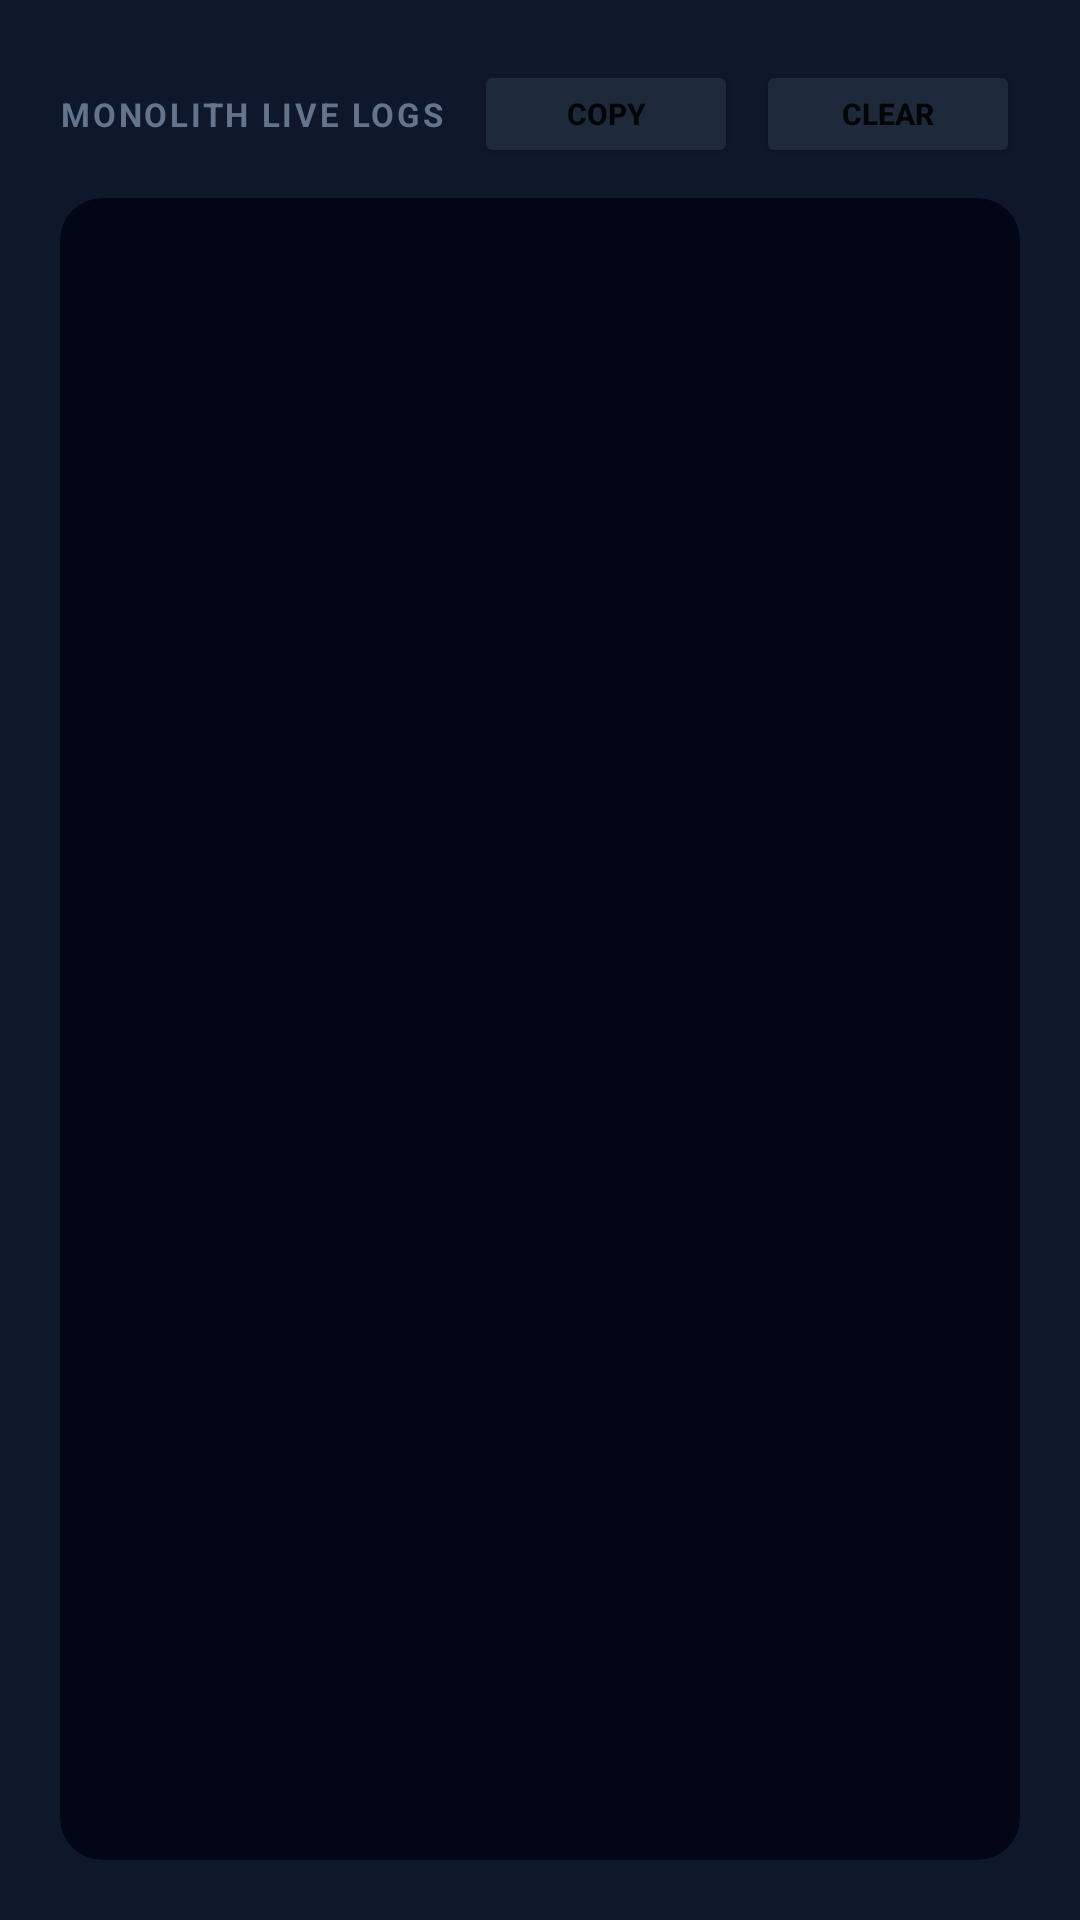

This screen was rendered from an Android layout file. Write that file and the resources it references.
<!-- AndroidManifest.xml: application theme Theme.NeuralVPN -->
<!-- res/layout/layout_logs.xml -->
<?xml version="1.0" encoding="utf-8"?>
<LinearLayout
    xmlns:android="http://schemas.android.com/apk/res/android"
    xmlns:app="http://schemas.android.com/apk/res-auto"
    android:layout_width="match_parent"
    android:layout_height="match_parent"
    android:orientation="vertical"
    android:padding="20dp">

    <LinearLayout
        android:layout_width="match_parent"
        android:layout_height="wrap_content"
        android:orientation="horizontal"
        android:gravity="center_vertical"
        android:layout_marginBottom="10dp">

        <TextView
            android:layout_width="0dp"
            android:layout_height="wrap_content"
            android:layout_weight="1"
            android:text="MONOLITH LIVE LOGS"
            android:textColor="#64748B"
            android:textSize="11sp"
            android:textStyle="bold"
            android:letterSpacing="0.08" />

        <Button
            android:id="@+id/btn_copy_logs"
            android:layout_width="wrap_content"
            android:layout_height="36dp"
            android:text="COPY"
            android:textSize="10sp"
            android:textStyle="bold"
            android:backgroundTint="#1E293B"
            android:layout_marginEnd="6dp" />

        <Button
            android:id="@+id/btn_clear_logs"
            android:layout_width="wrap_content"
            android:layout_height="36dp"
            android:text="CLEAR"
            android:textSize="10sp"
            android:textStyle="bold"
            android:backgroundTint="#1E293B" />
    </LinearLayout>

    <androidx.cardview.widget.CardView
        android:layout_width="match_parent"
        android:layout_height="match_parent"
        app:cardBackgroundColor="#020617"
        app:cardCornerRadius="14dp"
        app:cardElevation="0dp">

        <ScrollView
            android:id="@+id/sv_logs_scroll"
            android:layout_width="match_parent"
            android:layout_height="match_parent"
            android:padding="12dp">

            <TextView
                android:id="@+id/tv_logs_console"
                android:layout_width="match_parent"
                android:layout_height="wrap_content"
                android:textColor="#38BDF8"
                android:fontFamily="monospace"
                android:textSize="11sp"
                android:lineSpacingExtra="3dp" />
        </ScrollView>
    </androidx.cardview.widget.CardView>
</LinearLayout>
<!-- resources referenced by this layout -->
<resources>
  <style name="Theme.NeuralVPN" parent="Theme.MaterialComponents.DayNight.NoActionBar">
          <item name="colorPrimary">#6366F1</item>
          <item name="colorPrimaryVariant">#4F46E5</item>
          <item name="colorOnPrimary">#FFFFFF</item>
          <item name="colorSecondary">#10B981</item>
          <item name="colorSecondaryVariant">#059669</item>
          <item name="colorOnSecondary">#FFFFFF</item>
          <item name="android:statusBarColor">#0F172A</item>
          <item name="android:navigationBarColor">#0F172A</item>
          <item name="android:windowBackground">#0F172A</item>
      </style>
</resources>
